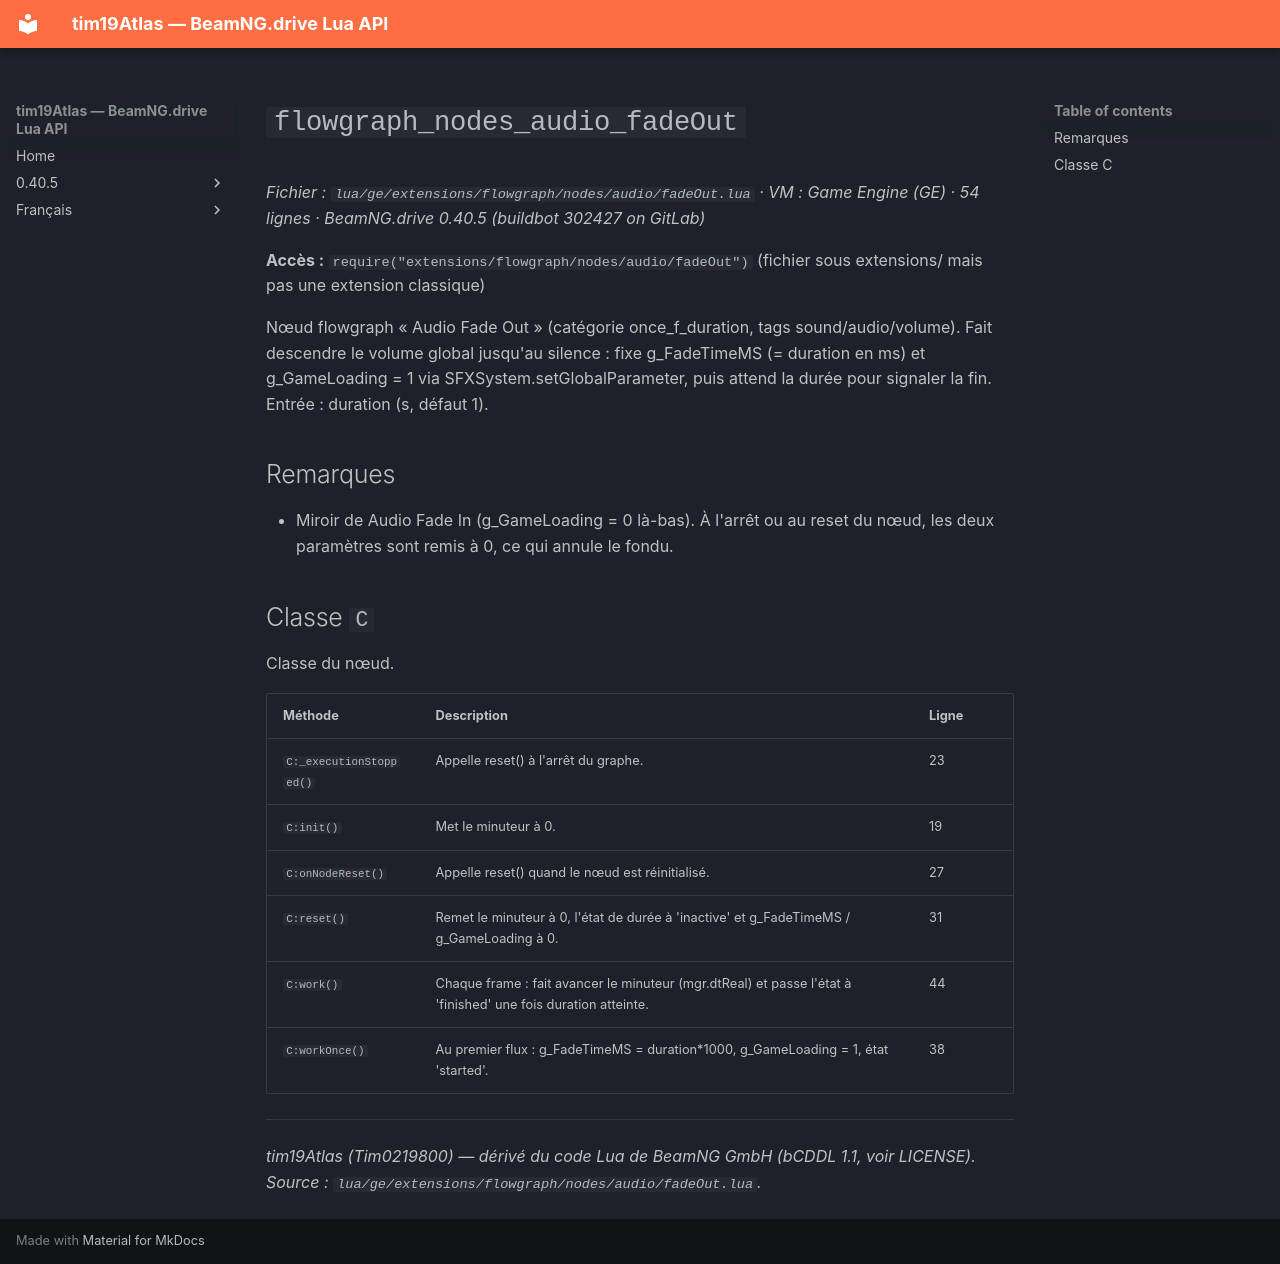

repository: Tim0219800/beamng-lua-atlas · page: fr/0.40.5/ge/extensions/flowgraph/nodes/audio/fadeOut.html · generator: mkdocs

# `flowgraph_nodes_audio_fadeOut`

*Fichier : `lua/ge/extensions/flowgraph/nodes/audio/fadeOut.lua` · VM : Game Engine (GE) · 54 lignes · BeamNG.drive 0.40.5 (buildbot 302427 on GitLab)*

**Accès :** `require("extensions/flowgraph/nodes/audio/fadeOut")` (fichier sous extensions/ mais pas une extension classique)

Nœud flowgraph « Audio Fade Out » (catégorie once_f_duration, tags sound/audio/volume). Fait descendre le volume global jusqu'au silence : fixe g_FadeTimeMS (= duration en ms) et g_GameLoading = 1 via SFXSystem.setGlobalParameter, puis attend la durée pour signaler la fin. Entrée : duration (s, défaut 1).

## Remarques

- Miroir de Audio Fade In (g_GameLoading = 0 là-bas). À l'arrêt ou au reset du nœud, les deux paramètres sont remis à 0, ce qui annule le fondu.

## Classe `C`

Classe du nœud.

| Méthode | Description | Ligne |
|---|---|---|
| `C:_executionStopped()` | Appelle reset() à l'arrêt du graphe. | 23 |
| `C:init()` | Met le minuteur à 0. | 19 |
| `C:onNodeReset()` | Appelle reset() quand le nœud est réinitialisé. | 27 |
| `C:reset()` | Remet le minuteur à 0, l'état de durée à 'inactive' et g_FadeTimeMS / g_GameLoading à 0. | 31 |
| `C:work()` | Chaque frame : fait avancer le minuteur (mgr.dtReal) et passe l'état à 'finished' une fois duration atteinte. | 44 |
| `C:workOnce()` | Au premier flux : g_FadeTimeMS = duration*1000, g_GameLoading = 1, état 'started'. | 38 |

---
*tim19Atlas (Tim0219800) — dérivé du code Lua de BeamNG GmbH (bCDDL 1.1, voir LICENSE). Source : `lua/ge/extensions/flowgraph/nodes/audio/fadeOut.lua`.*
